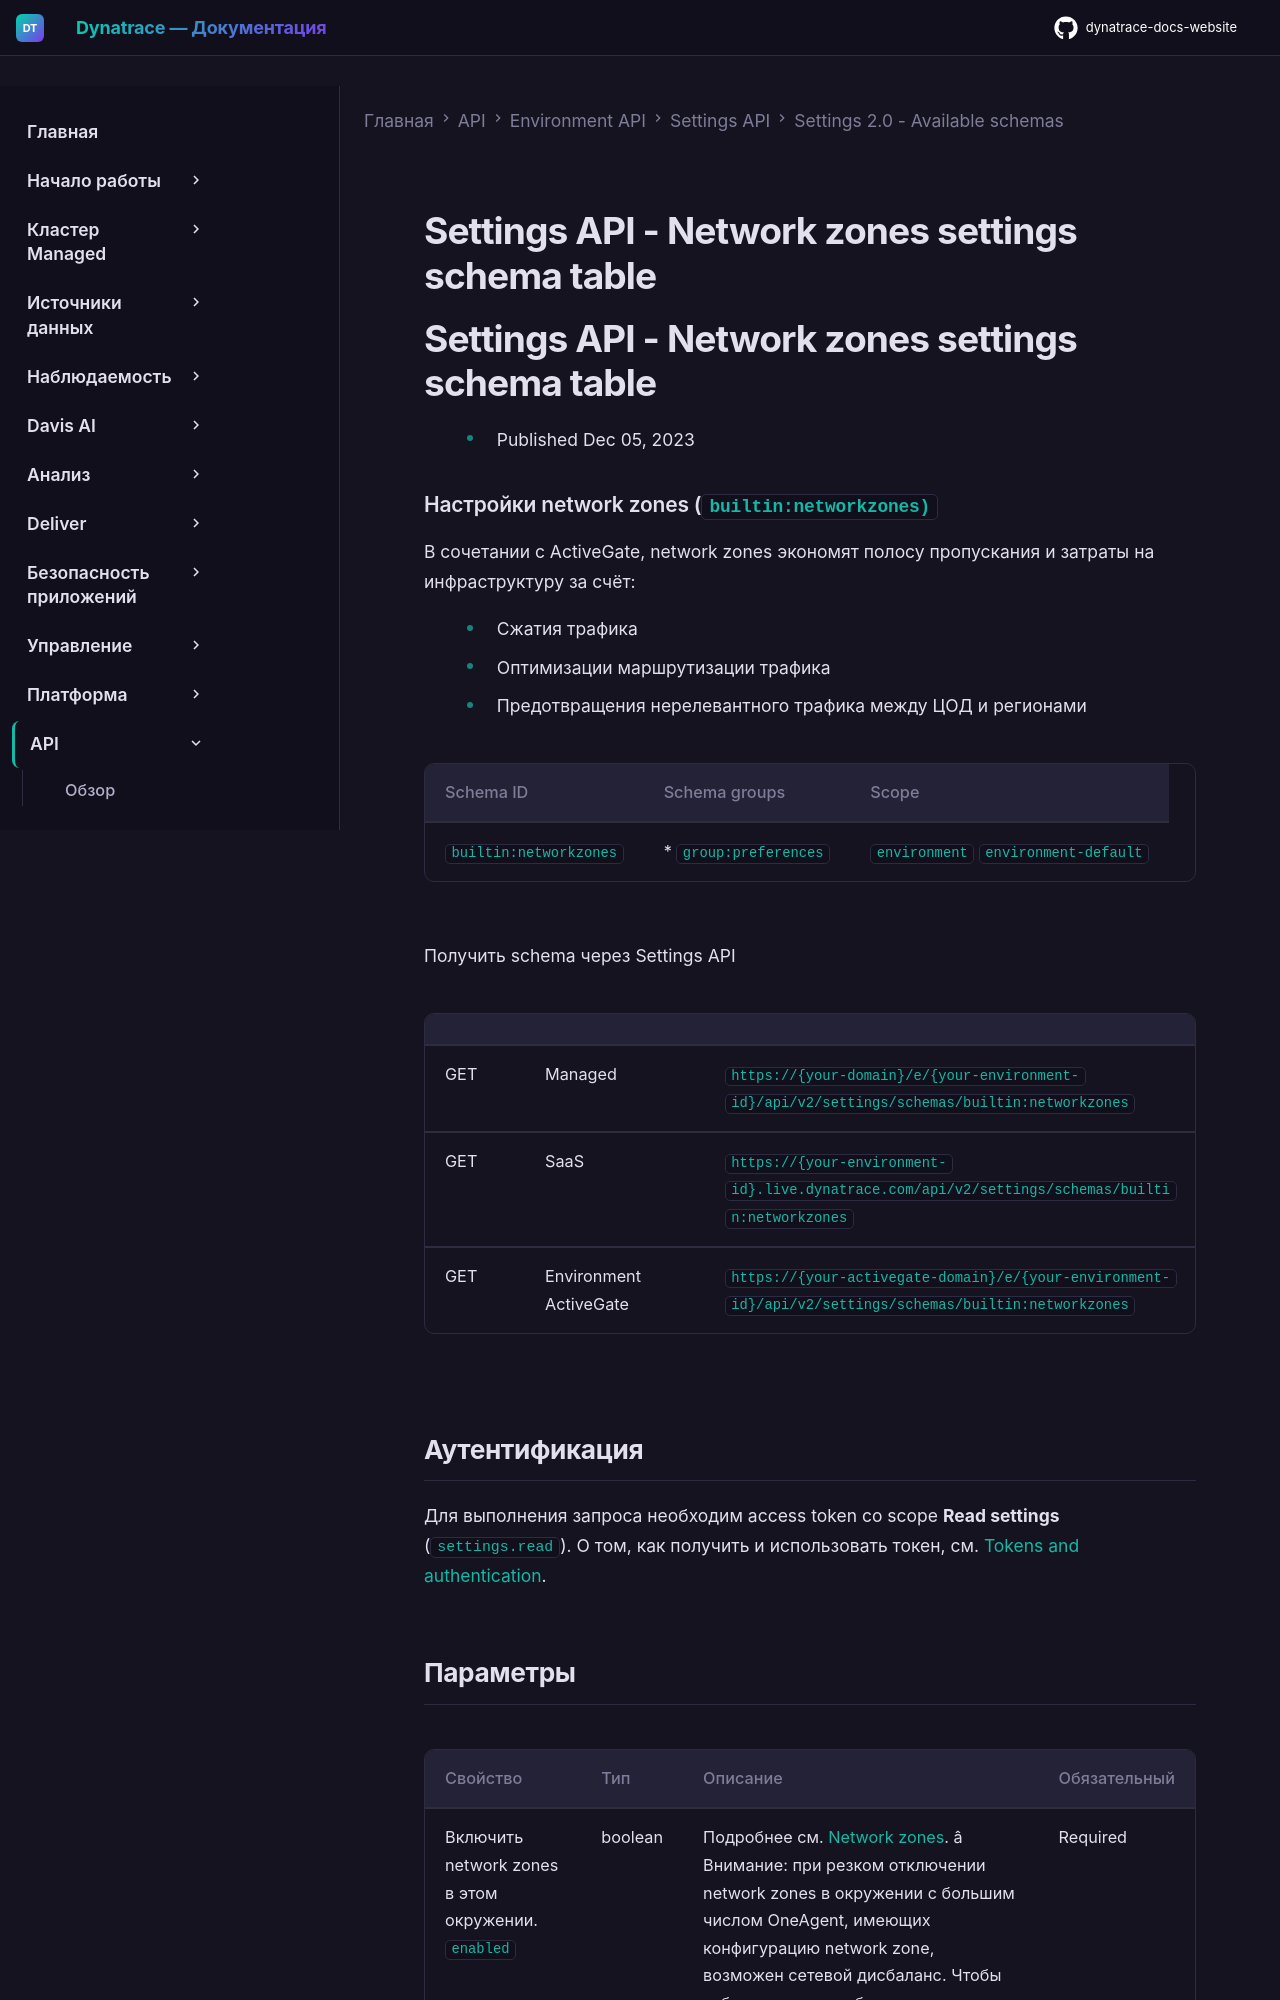

repository: Yerkebulan-Ardabayev/dynatrace-docs-website · page: managed-ru/dynatrace-api/environment-api/settings/schemas/builtin-networkzones/index.html · generator: mkdocs

---
title: Settings API - Network zones settings schema table
source: https://docs.dynatrace.com/managed/dynatrace-api/environment-api/settings/schemas/builtin-networkzones
scraped: 2026-05-12T11:47:57.743992
---

# Settings API - Network zones settings schema table

# Settings API - Network zones settings schema table

* Published Dec 05, 2023

### Настройки network zones (`builtin:networkzones)`

В сочетании с ActiveGate, network zones экономят полосу пропускания и затраты на инфраструктуру за счёт:

* Сжатия трафика
* Оптимизации маршрутизации трафика
* Предотвращения нерелевантного трафика между ЦОД и регионами

| Schema ID | Schema groups | Scope |
| --- | --- | --- |
| `builtin:networkzones` | * `group:preferences` | `environment`  `environment-default` |

Получить schema через Settings API

|  |  |  |
| --- | --- | --- |
| GET | Managed | `https://{your-domain}/e/{your-environment-id}/api/v2/settings/schemas/builtin:networkzones` |
| GET | SaaS | `https://{your-environment-id}.live.dynatrace.com/api/v2/settings/schemas/builtin:networkzones` |
| GET | Environment ActiveGate | `https://{your-activegate-domain}/e/{your-environment-id}/api/v2/settings/schemas/builtin:networkzones` |

## Аутентификация

Для выполнения запроса необходим access token со scope **Read settings** (`settings.read`). О том, как получить и использовать токен, см. [Tokens and authentication](/managed/discover-dynatrace/references/dynatrace-api/basics/dynatrace-api-authentication).
